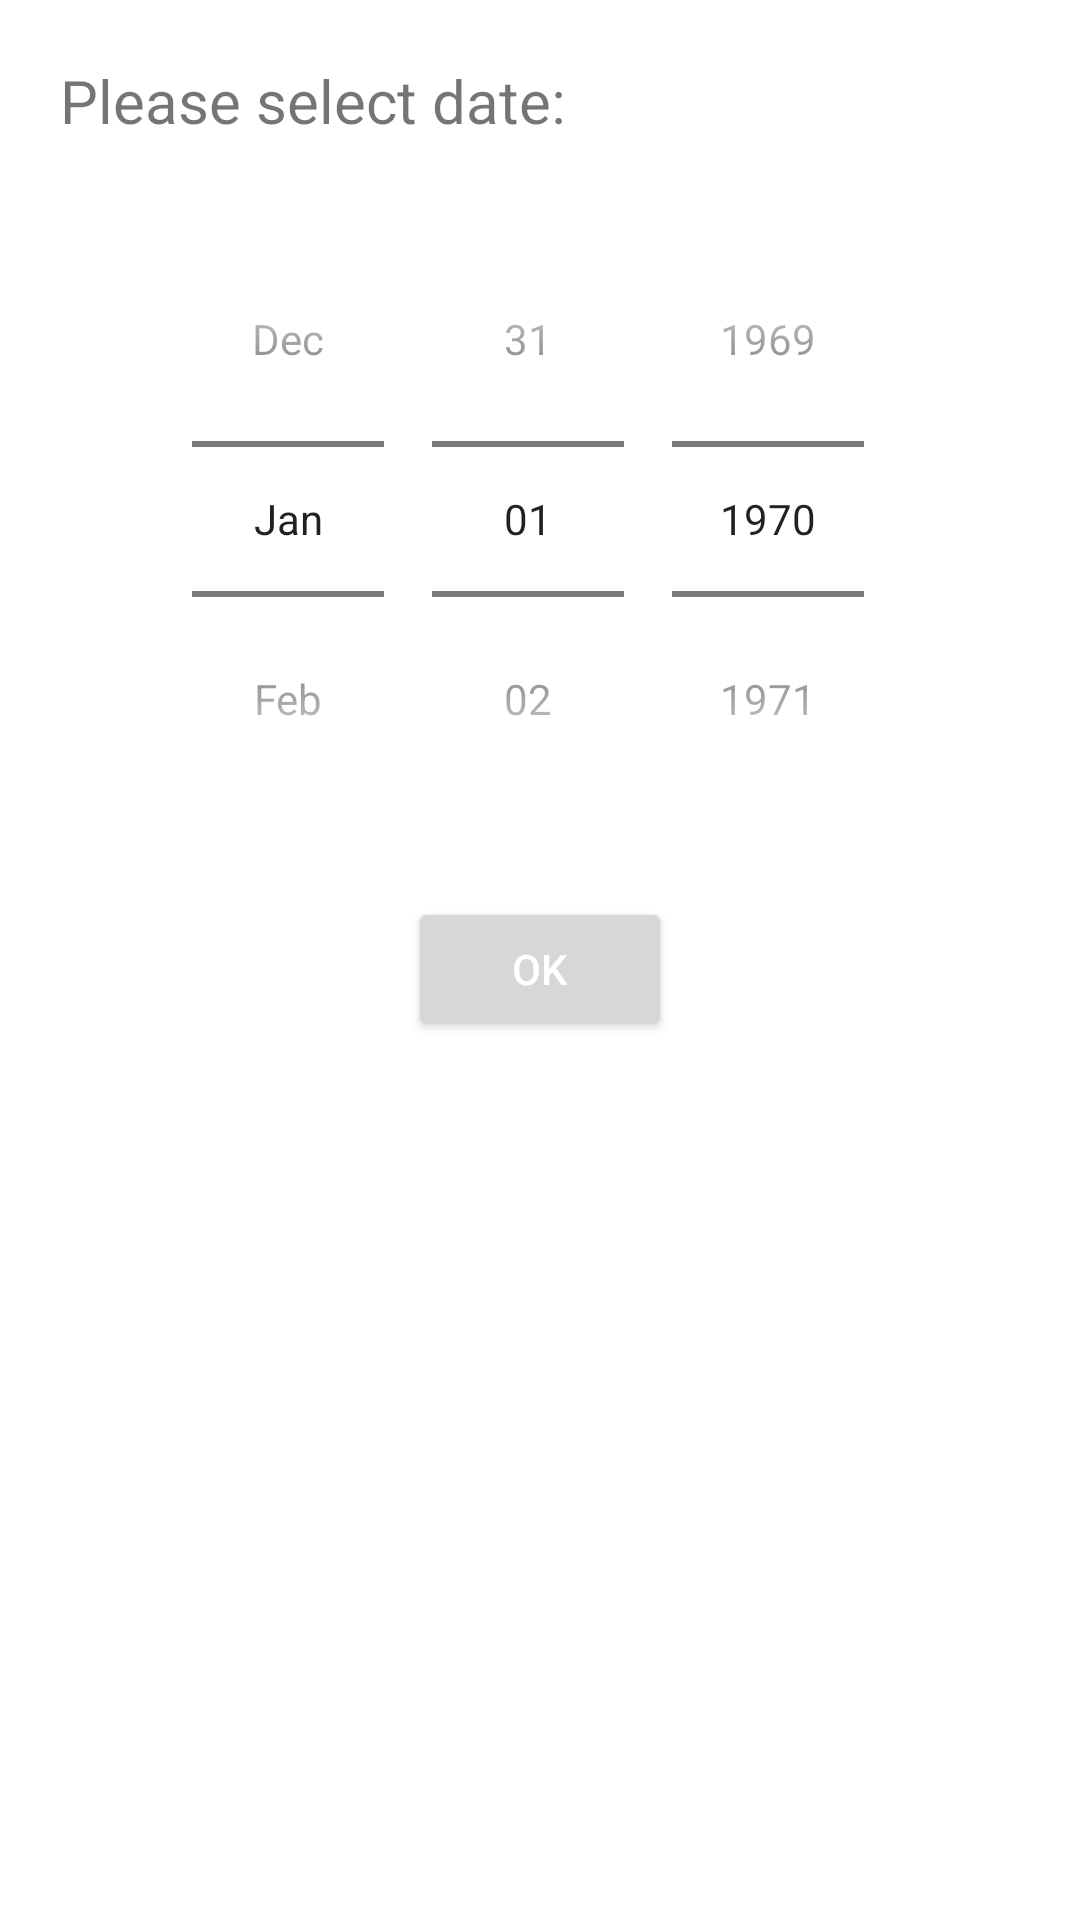

Here is an Android app screen rendered from its layout file. Give the layout XML and the strings, colors and styles it references.
<!-- AndroidManifest.xml: application theme Theme.KeepAccount -->
<!-- res/layout/activity_select_date.xml -->
<?xml version="1.0" encoding="utf-8"?>
<androidx.constraintlayout.widget.ConstraintLayout xmlns:android="http://schemas.android.com/apk/res/android"
    xmlns:app="http://schemas.android.com/apk/res-auto"
    xmlns:tools="http://schemas.android.com/tools"
    android:layout_width="match_parent"
    android:layout_height="match_parent"
    tools:context=".SelectDateActivity">

    <LinearLayout
        android:layout_width="match_parent"
        android:layout_height="match_parent"
        android:orientation="vertical">

        <TextView
            android:layout_width="match_parent"
            android:layout_height="wrap_content"
            android:id="@+id/selectDateText"
            android:text="@string/select_date_text"
            android:gravity="left"
            android:textSize="20dp"
            android:padding="20dp"
            />

        <DatePicker
            android:layout_width="wrap_content"
            android:layout_height="wrap_content"
            android:datePickerMode="spinner"
            android:calendarViewShown="false"
            android:id="@+id/selectDate"
            android:layout_gravity="center"
            />

        <Button
            android:layout_width="wrap_content"
            android:layout_height="wrap_content"
            android:text="@string/submit_btn"
            android:id="@+id/submitTimeBtn"
            android:layout_gravity="center"
            android:layout_marginTop="20dp"
            android:textColor="@color/white"
            />

    </LinearLayout>

</androidx.constraintlayout.widget.ConstraintLayout>
<!-- resources referenced by this layout -->
<resources>
  <color name="white">#FFFFFFFF</color>
  <string name="select_date_text">Please select date:</string>
  <string name="submit_btn">OK</string>
  <style name="Theme.KeepAccount" parent="Theme.MaterialComponents.DayNight.DarkActionBar">
          
          <item name="colorPrimary">#dea97f</item>
          <item name="colorPrimaryVariant">#9e5e45</item>
          <item name="colorOnPrimary">@color/white</item>
          
          <item name="colorSecondary">@color/teal_200</item>
          <item name="colorSecondaryVariant">@color/teal_700</item>
          <item name="colorOnSecondary">@color/black</item>
          
          <item name="android:statusBarColor" tools:targetApi="l">?attr/colorPrimaryVariant</item>
          
      </style>
  <color name="teal_200">#FF03DAC5</color>
  <color name="teal_700">#FF018786</color>
  <color name="black">#FF000000</color>
</resources>
